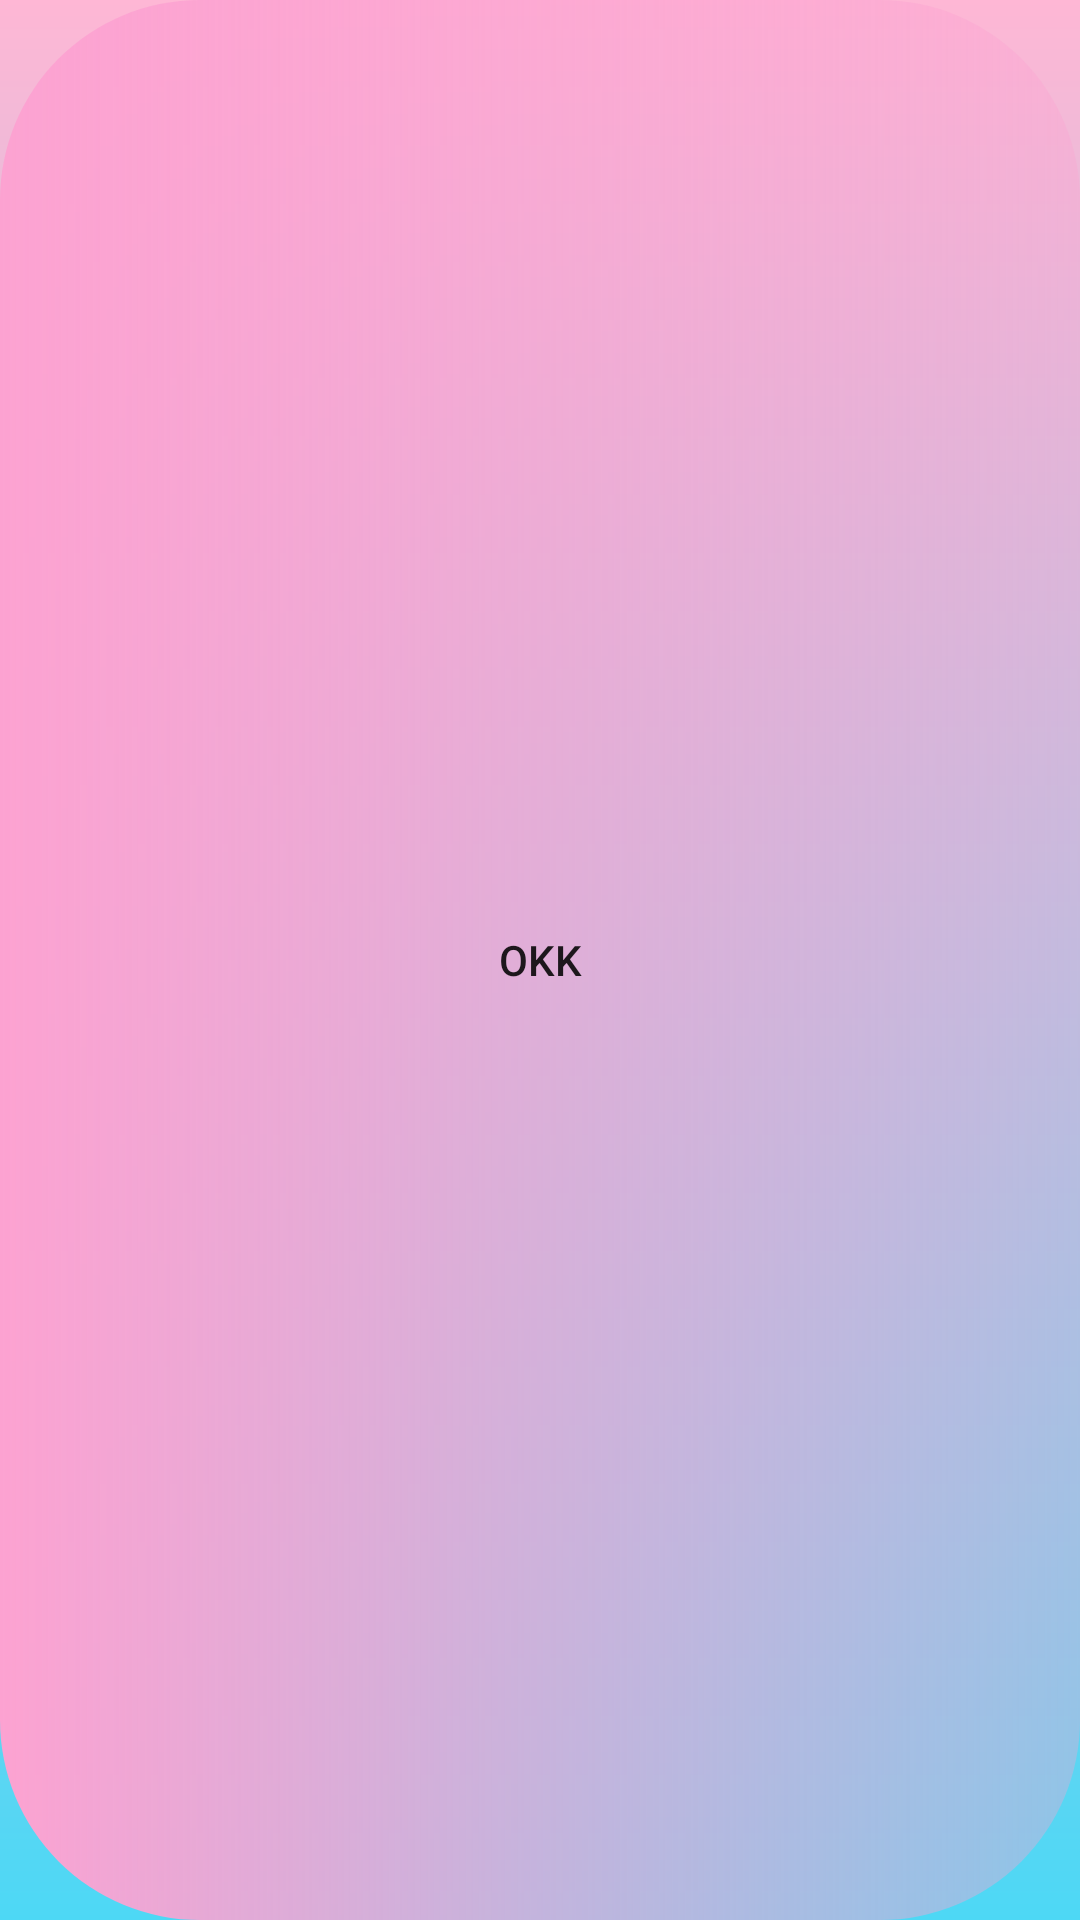

Here is an Android app screen rendered from its layout file. Give the layout XML and the strings, colors and styles it references.
<!-- AndroidManifest.xml: application theme Theme.GROUP25 -->
<!-- res/layout/activity_main.xml -->
<?xml version="1.0" encoding="utf-8"?>
<android.support.constraint.ConstraintLayout xmlns:android="http://schemas.android.com/apk/res/android"
    xmlns:app="http://schemas.android.com/apk/res-auto"
    xmlns:tools="http://schemas.android.com/tools"
    android:layout_width="match_parent"
    android:layout_height="match_parent"
    tools:context=".MainActivity"
    android:background="@drawable/background"
    >

   <Button
       android:id="@+id/check_ok"
       android:layout_width="match_parent"
       android:layout_height="match_parent"
       android:onClick="onClick"
       android:background="@drawable/btn_bo_01"
       android:text="okk" />
</android.support.constraint.ConstraintLayout>
<!-- resources referenced by this layout -->
<resources>
  <!-- drawable background (drawable) -->
  <?xml version="1.0" encoding="utf-8"?>
  <shape xmlns:android="http://schemas.android.com/apk/res/android"
      android:shape="rectangle">
      <gradient android:startColor="#FEB7D5"
          android:endColor="#4DD8F5"
          android:angle="270"/>
  
  </shape>
  <!-- drawable btn_bo_01 (drawable) -->
  <?xml version="1.0" encoding="utf-8"?>
  <shape  xmlns:android="http://schemas.android.com/apk/res/android"
      android:shape="rectangle"
      >
      <corners android:radius="200px"/>
      <gradient
          android:startColor="#FCA2D1"
          android:endColor="#57FCA2D1"/>
  
  </shape>
  <style name="Theme.GROUP25" parent="Theme.AppCompat.Light.DarkActionBar">
          
          <item name="colorPrimary">@color/purple_500</item>
          <item name="colorPrimaryDark">@color/purple_700</item>
          <item name="colorAccent">@color/teal_200</item>
          
      </style>
  <!-- not gathered from this repository: default colours our renderer supplied (Android Studio template values) -->
  <color name="purple_500">#FF6200EE</color>
  <color name="purple_700">#FF3700B3</color>
  <color name="teal_200">#FF03DAC5</color>
</resources>
